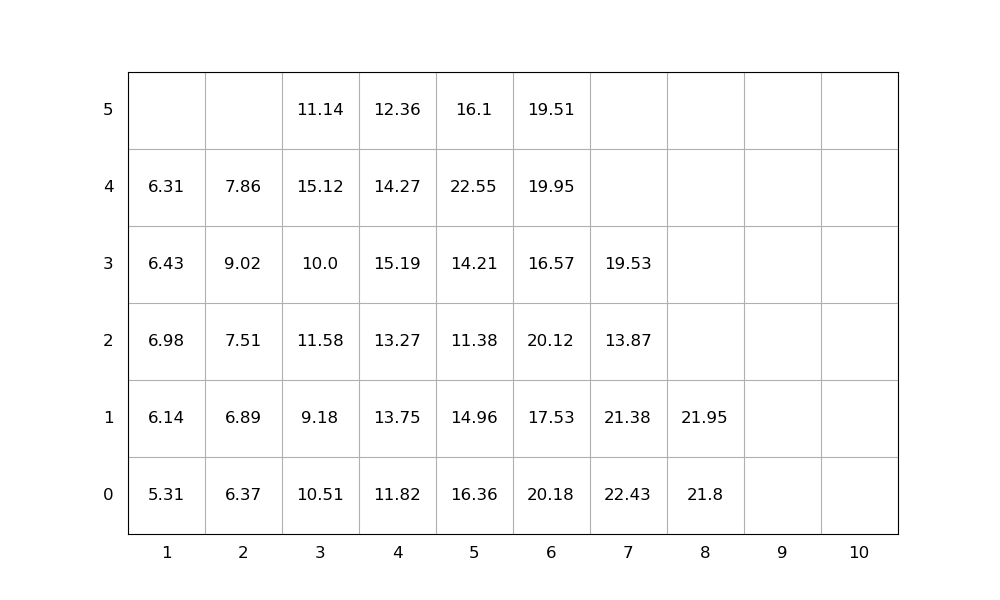

Source data for this figure (header and first rows):
idx, loc_x, loc_y, loc_z, weight, group, score, seq, emerg, reloc, size(ft)
1, 1, 0, 0, 5.31, 0, 5.31, 1, 0, 1.0, 20
2, 2, 0, 0, 6.37, 0, 6.37, 2, 0, 0, 20
3, 5, 0, 0, 16.36, 0, 16.36, 3, 0, 1, 20
4, 5, 0, 1, 14.96, 0, 14.96, 4, 0, 1, 20
5, 5, 0, 2, 11.38, 0, 11.38, 5, 0, 1, 20
6, 6, 0, 0, 20.18, 0, 20.18, 6, 0, 1.0, 20
7, 5, 0, 3, 14.21, 0, 14.21, 7, 0, 1.0, 20
8, 4, 0, 0, 11.82, 0, 11.82, 8, 0, 1.0, 20
9, 3, 0, 0, 10.51, 0, 10.51, 9, 0, 1.0, 20
10, 2, 0, 1, 6.89, 0, 6.89, 10, 0, 0, 20
11, 2, 0, 2, 7.51, 0, 7.51, 11, 0, 1.0, 20
12, 4, 0, 1, 13.75, 0, 13.75, 12, 0, 1.0, 20
13, 7, 0, 0, 22.43, 0, 22.43, 13, 0, 1.0, 20
14, 3, 0, 1, 9.18, 0, 9.18, 14, 0, 1.0, 20
15, 5, 0, 4, 22.55, 0, 22.55, 15, 0, 1.0, 20
16, 4, 0, 2, 13.27, 0, 13.27, 16, 0, 1.0, 20
17, 3, 0, 2, 11.58, 0, 11.58, 17, 0, 1, 20
18, 5, 0, 5, 16.1, 0, 16.1, 18, 0, 1.0, 20
19, 1, 0, 1, 6.14, 0, 6.14, 19, 0, 1.0, 20
20, 3, 0, 3, 10.0, 0, 10.0, 20, 0, 1, 20
21, 6, 0, 1, 17.53, 0, 17.53, 21, 0, 1, 20
22, 4, 0, 3, 15.19, 0, 15.19, 22, 0, 1.0, 20
23, 4, 0, 4, 14.27, 0, 14.27, 23, 0, 1.0, 20
24, 8, 0, 0, 21.8, 0, 21.8, 24, 0, 1.0, 20
25, 3, 0, 4, 15.12, 0, 15.12, 25, 0, 1.0, 20
26, 3, 0, 5, 11.14, 0, 11.14, 26, 0, 1.0, 20
27, 1, 0, 2, 6.98, 0, 6.98, 27, 0, 1, 20
28, 6, 0, 2, 20.12, 0, 20.12, 28, 0, 1.0, 20
29, 6, 0, 3, 16.57, 0, 16.57, 29, 0, 1.0, 20
30, 1, 0, 3, 6.43, 0, 6.43, 30, 0, 1.0, 20
31, 7, 0, 1, 21.38, 0, 21.38, 31, 0, 1.0, 20
32, 6, 0, 4, 19.95, 0, 19.95, 32, 0, 1.0, 20
33, 6, 0, 5, 19.51, 0, 19.51, 33, 0, 1.0, 20
34, 2, 0, 3, 9.02, 0, 9.02, 34, 0, 1.0, 20
35, 2, 0, 4, 7.86, 0, 7.86, 35, 0, 1.0, 20
36, 7, 0, 2, 13.87, 0, 13.87, 36, 0, 1.0, 20
37, 7, 0, 3, 19.53, 0, 19.53, 37, 0, 1.0, 20
38, 4, 0, 5, 12.36, 0, 12.36, 38, 0, 1.0, 20
39, 1, 0, 4, 6.31, 0, 6.31, 39, 0, 1.0, 20
40, 8, 0, 1, 21.95, 0, 21.95, 40, 0, 1.0, 20
